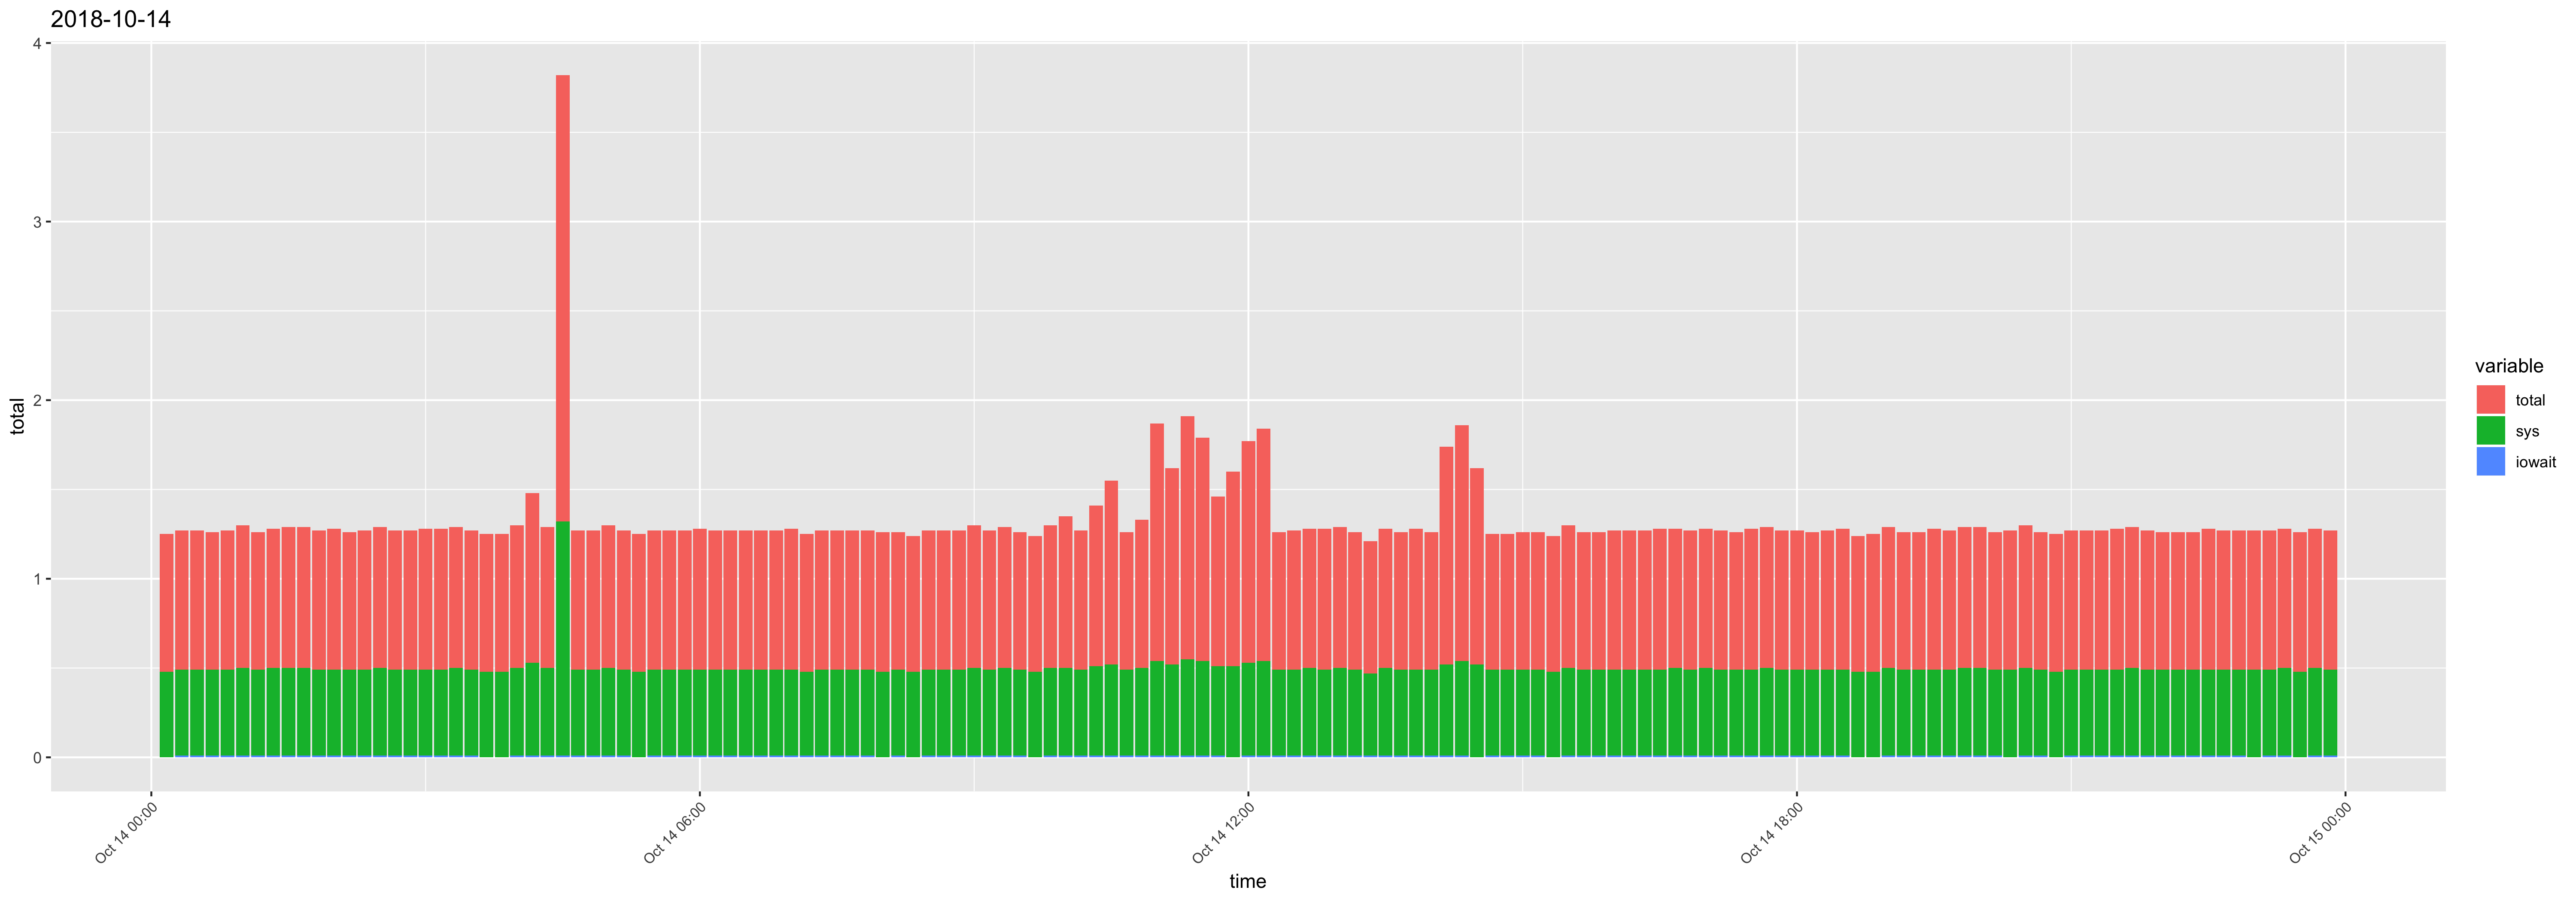

The table this chart was drawn from, first rows:
time, usr, sys, iowait, timestamp, total
00:10:01, 0.29, 0.48, 0, 2018-10-14 00:10:01, 0.77
00:20:01, 0.29, 0.48, 0.01, 2018-10-14 00:20:01, 0.78
00:30:01, 0.29, 0.48, 0.01, 2018-10-14 00:30:01, 0.78
00:40:01, 0.28, 0.48, 0.01, 2018-10-14 00:40:01, 0.77
00:50:01, 0.29, 0.48, 0.01, 2018-10-14 00:50:01, 0.78
01:00:01, 0.3, 0.49, 0.01, 2018-10-14 01:00:01, 0.8
01:10:01, 0.28, 0.48, 0.01, 2018-10-14 01:10:01, 0.77
01:20:01, 0.28, 0.49, 0.01, 2018-10-14 01:20:01, 0.78
01:30:01, 0.29, 0.49, 0.01, 2018-10-14 01:30:01, 0.79
01:40:01, 0.29, 0.49, 0.01, 2018-10-14 01:40:01, 0.79
01:50:01, 0.29, 0.48, 0.01, 2018-10-14 01:50:01, 0.78
02:00:01, 0.3, 0.48, 0.01, 2018-10-14 02:00:01, 0.79
02:10:01, 0.28, 0.48, 0.01, 2018-10-14 02:10:01, 0.77
02:20:01, 0.29, 0.48, 0.01, 2018-10-14 02:20:01, 0.78
02:30:01, 0.29, 0.49, 0.01, 2018-10-14 02:30:01, 0.79
02:40:01, 0.29, 0.48, 0.01, 2018-10-14 02:40:01, 0.78
02:50:01, 0.29, 0.48, 0.01, 2018-10-14 02:50:01, 0.78
03:00:01, 0.3, 0.48, 0.01, 2018-10-14 03:00:01, 0.79
03:10:01, 0.3, 0.48, 0.01, 2018-10-14 03:10:01, 0.79
03:20:01, 0.29, 0.49, 0.01, 2018-10-14 03:20:01, 0.79
03:30:01, 0.29, 0.48, 0.01, 2018-10-14 03:30:01, 0.78
03:40:01, 0.29, 0.48, 0, 2018-10-14 03:40:01, 0.77
03:50:01, 0.29, 0.48, 0, 2018-10-14 03:50:01, 0.77
04:00:01, 0.3, 0.49, 0.01, 2018-10-14 04:00:01, 0.8
04:10:02, 0.42, 0.52, 0.01, 2018-10-14 04:10:02, 0.95
04:20:01, 0.29, 0.49, 0.01, 2018-10-14 04:20:01, 0.79
04:30:01, 1.18, 1.31, 0.01, 2018-10-14 04:30:01, 2.5
04:40:01, 0.29, 0.48, 0.01, 2018-10-14 04:40:01, 0.78
04:50:01, 0.29, 0.48, 0.01, 2018-10-14 04:50:01, 0.78
05:00:01, 0.3, 0.49, 0.01, 2018-10-14 05:00:01, 0.8
05:10:01, 0.29, 0.48, 0.01, 2018-10-14 05:10:01, 0.78
05:20:01, 0.29, 0.48, 0, 2018-10-14 05:20:01, 0.77
05:30:01, 0.29, 0.48, 0.01, 2018-10-14 05:30:01, 0.78
05:40:01, 0.29, 0.48, 0.01, 2018-10-14 05:40:01, 0.78
05:50:01, 0.29, 0.48, 0.01, 2018-10-14 05:50:01, 0.78
06:00:01, 0.3, 0.48, 0.01, 2018-10-14 06:00:01, 0.79
06:10:01, 0.29, 0.48, 0.01, 2018-10-14 06:10:01, 0.78
06:20:01, 0.29, 0.48, 0.01, 2018-10-14 06:20:01, 0.78
06:30:01, 0.29, 0.48, 0.01, 2018-10-14 06:30:01, 0.78
06:40:01, 0.29, 0.48, 0.01, 2018-10-14 06:40:01, 0.78
06:50:01, 0.29, 0.48, 0.01, 2018-10-14 06:50:01, 0.78
07:00:01, 0.3, 0.48, 0.01, 2018-10-14 07:00:01, 0.79
07:10:01, 0.29, 0.47, 0.01, 2018-10-14 07:10:01, 0.77
07:20:01, 0.29, 0.48, 0.01, 2018-10-14 07:20:01, 0.78
07:30:01, 0.29, 0.48, 0.01, 2018-10-14 07:30:01, 0.78
07:40:01, 0.29, 0.48, 0.01, 2018-10-14 07:40:01, 0.78
07:50:01, 0.29, 0.48, 0.01, 2018-10-14 07:50:01, 0.78
08:00:01, 0.3, 0.48, 0, 2018-10-14 08:00:01, 0.78
08:10:01, 0.28, 0.48, 0.01, 2018-10-14 08:10:01, 0.77
08:20:01, 0.28, 0.48, 0, 2018-10-14 08:20:01, 0.76
08:30:01, 0.29, 0.48, 0.01, 2018-10-14 08:30:01, 0.78
08:40:01, 0.29, 0.48, 0.01, 2018-10-14 08:40:01, 0.78
08:50:01, 0.29, 0.48, 0.01, 2018-10-14 08:50:01, 0.78
09:00:01, 0.3, 0.49, 0.01, 2018-10-14 09:00:01, 0.8
09:10:01, 0.29, 0.48, 0.01, 2018-10-14 09:10:01, 0.78
09:20:01, 0.29, 0.49, 0.01, 2018-10-14 09:20:01, 0.79
09:30:01, 0.28, 0.48, 0.01, 2018-10-14 09:30:01, 0.77
09:40:02, 0.28, 0.48, 0, 2018-10-14 09:40:02, 0.76
09:50:01, 0.3, 0.49, 0.01, 2018-10-14 09:50:01, 0.8
10:00:01, 0.35, 0.49, 0.01, 2018-10-14 10:00:01, 0.85
... 84 more rows
